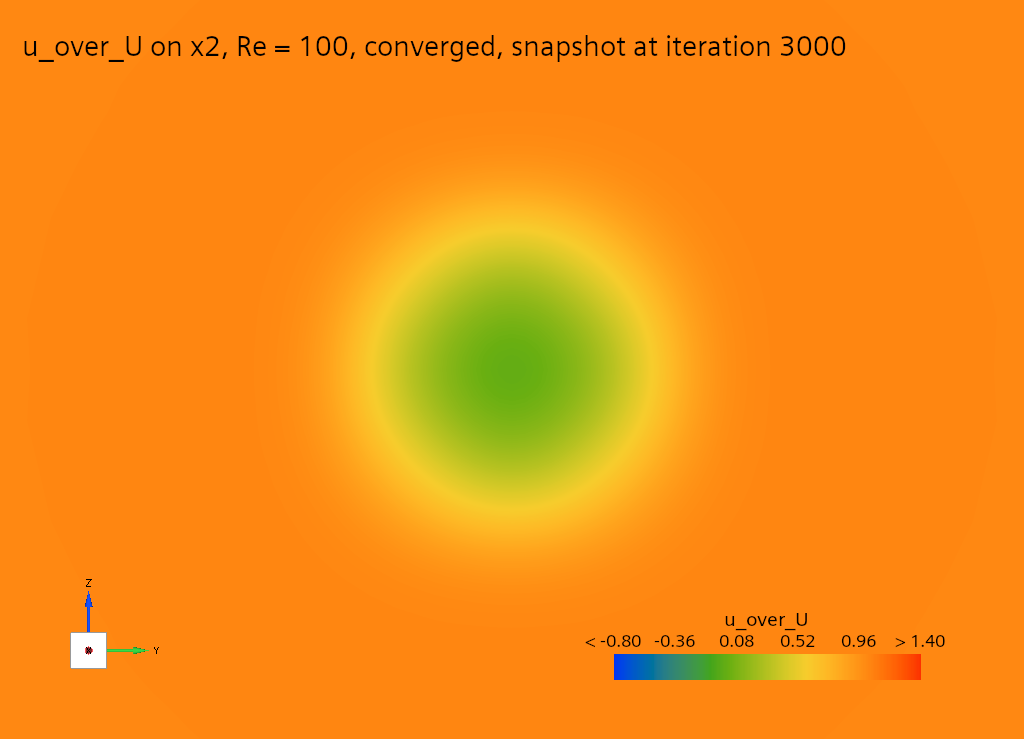

Values plotted in this chart, from the file beside it:
# plane x_D = 2 | grid 13 x 13, spacing 0.25 D | 169 of 169 nodes | fiel…
y_D, z_D, cp, u_over_U, v_over_U, w_over_U
-1.500, -1.500, -0.027, 1.024, 0.007, 0.007
-1.250, -1.500, -0.029, 1.025, 0.008, 0.010
-1.000, -1.500, -0.031, 1.026, 0.008, 0.013
-0.750, -1.500, -0.032, 1.027, 0.007, 0.017
-0.500, -1.500, -0.033, 1.028, 0.005, 0.020
-0.250, -1.500, -0.034, 1.028, 0.002, 0.021
0.000, -1.500, -0.034, 1.028, 0.000, 0.022
0.250, -1.500, -0.034, 1.028, -0.002, 0.021
0.500, -1.500, -0.033, 1.028, -0.005, 0.020
0.750, -1.500, -0.032, 1.027, -0.007, 0.017
1.000, -1.500, -0.031, 1.026, -0.008, 0.013
1.250, -1.500, -0.029, 1.025, -0.008, 0.010
1.500, -1.500, -0.027, 1.024, -0.007, 0.007
-1.500, -1.250, -0.029, 1.025, 0.010, 0.008
-1.250, -1.250, -0.031, 1.026, 0.012, 0.012
-1.000, -1.250, -0.033, 1.027, 0.013, 0.017
-0.750, -1.250, -0.034, 1.027, 0.012, 0.024
-0.500, -1.250, -0.035, 1.026, 0.008, 0.029
-0.250, -1.250, -0.036, 1.023, 0.004, 0.031
0.000, -1.250, -0.036, 1.021, 0.000, 0.031
0.250, -1.250, -0.036, 1.023, -0.004, 0.031
0.500, -1.250, -0.035, 1.026, -0.008, 0.029
0.750, -1.250, -0.034, 1.027, -0.012, 0.024
1.000, -1.250, -0.033, 1.027, -0.013, 0.017
1.250, -1.250, -0.031, 1.026, -0.012, 0.012
1.500, -1.250, -0.029, 1.025, -0.010, 0.008
-1.500, -1.000, -0.031, 1.026, 0.013, 0.008
-1.250, -1.000, -0.033, 1.027, 0.017, 0.013
-1.000, -1.000, -0.034, 1.026, 0.021, 0.021
-0.750, -1.000, -0.035, 1.017, 0.022, 0.033
-0.500, -1.000, -0.035, 0.991, 0.016, 0.044
-0.250, -1.000, -0.035, 0.959, 0.007, 0.046
0.000, -1.000, -0.036, 0.943, 0.000, 0.046
0.250, -1.000, -0.035, 0.959, -0.007, 0.046
0.500, -1.000, -0.035, 0.991, -0.016, 0.044
0.750, -1.000, -0.035, 1.017, -0.022, 0.033
1.000, -1.000, -0.034, 1.026, -0.021, 0.021
1.250, -1.000, -0.033, 1.027, -0.017, 0.013
1.500, -1.000, -0.031, 1.026, -0.013, 0.008
-1.500, -0.750, -0.032, 1.027, 0.017, 0.007
-1.250, -0.750, -0.034, 1.027, 0.024, 0.012
-1.000, -0.750, -0.035, 1.017, 0.033, 0.022
-0.750, -0.750, -0.034, 0.965, 0.041, 0.041
-0.500, -0.750, -0.033, 0.855, 0.037, 0.060
-0.250, -0.750, -0.032, 0.732, 0.020, 0.062
0.000, -0.750, -0.032, 0.676, 0.000, 0.058
0.250, -0.750, -0.032, 0.732, -0.020, 0.062
0.500, -0.750, -0.033, 0.855, -0.037, 0.060
0.750, -0.750, -0.034, 0.965, -0.041, 0.041
1.000, -0.750, -0.035, 1.017, -0.033, 0.022
1.250, -0.750, -0.034, 1.027, -0.024, 0.012
1.500, -0.750, -0.032, 1.027, -0.017, 0.007
-1.500, -0.500, -0.033, 1.028, 0.020, 0.005
-1.250, -0.500, -0.035, 1.026, 0.029, 0.008
-1.000, -0.500, -0.035, 0.991, 0.044, 0.016
-0.750, -0.500, -0.033, 0.855, 0.060, 0.037
-0.500, -0.500, -0.030, 0.627, 0.058, 0.058
-0.250, -0.500, -0.028, 0.415, 0.034, 0.059
0.000, -0.500, -0.028, 0.324, 0.000, 0.052
... 110 more rows
